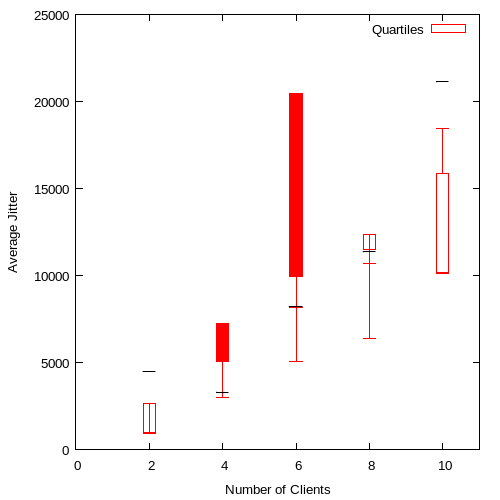

Data behind this chart, as committed beside it:
2, 935.250000, 937.875, 4486.88, 2667.5, 971.750000
4, 2980, 7217, 3287, 5045, 5452
6, 5045, 20453, 8196, 9917, 8169
8, 6350, 11522, 11361, 12334, 10710
10, 18470, 10122, 21137, 15872, 10151
